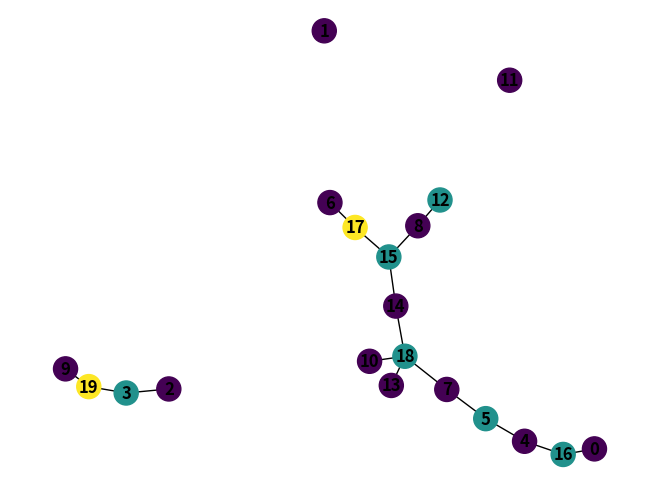

The matplotlib source for this figure:
import random
import itertools
import networkx as nx
import matplotlib.pyplot as plt

def is_valid_coloring(graph, coloring):
    for node in graph.nodes():
        for neighbor in graph.neighbors(node):
            if coloring[node] == coloring[neighbor]:
                return False
    return True

def greedy_coloring(graph):
    coloring = {}
    for node in graph.nodes():
        available_colors = set(range(len(graph.nodes())))
        for neighbor in graph.neighbors(node):
            if neighbor in coloring:
                available_colors.discard(coloring[neighbor])
        coloring[node] = min(available_colors)
    return coloring
n_nodes = 20

G = nx.Graph()
G.add_nodes_from(range(n_nodes))

for i in range(n_nodes):
    for j in range(i + 1, n_nodes):
        if random.random() < 0.1:
            G.add_edge(i, j)


coloring_result = greedy_coloring(G)

print("Coloring Result:", coloring_result)
print('Valid:', is_valid_coloring(G, coloring_result))
print('K:', len(set(coloring_result.values())))

color_map = [coloring_result[node] for node in G.nodes()]
nx.draw(G, node_color=color_map, with_labels=True, font_weight='bold')
plt.show()
